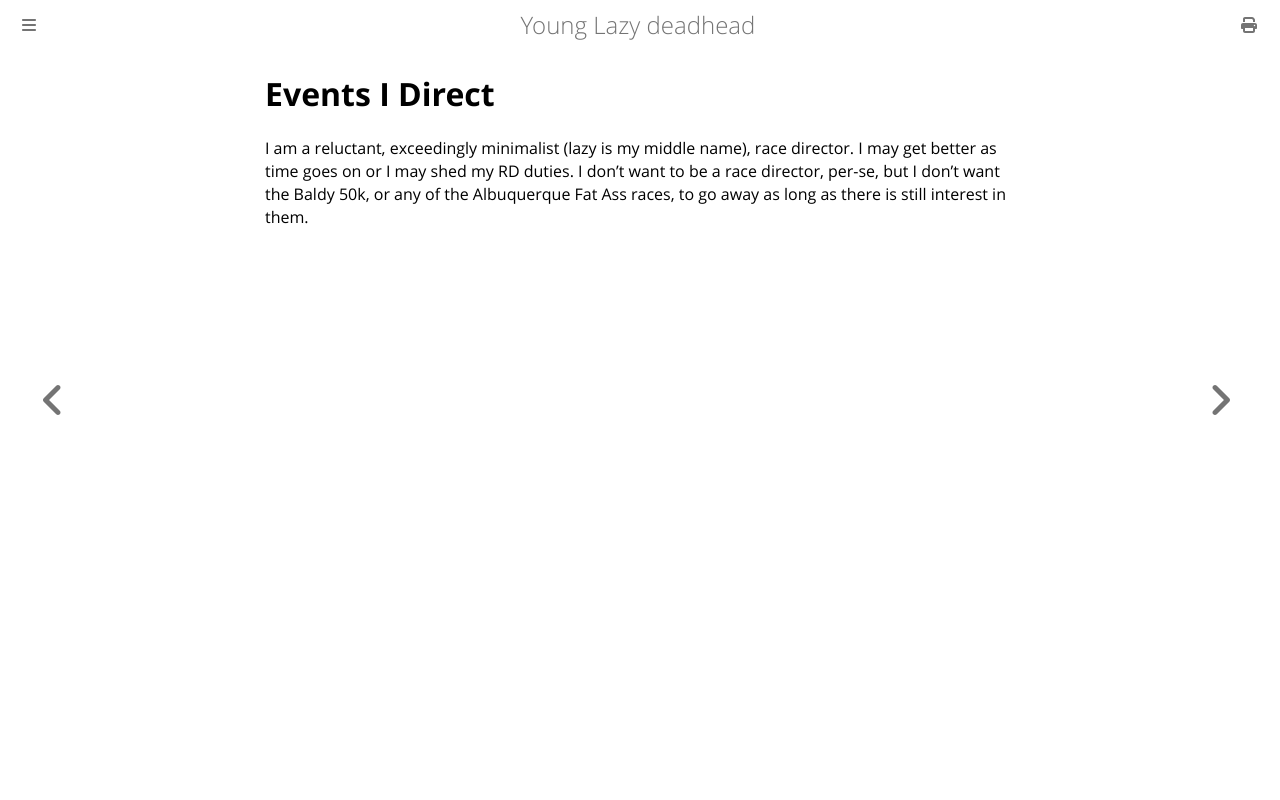

repository: ctm/yld · page: running/direct.html · generator: mdbook

# Events I Direct

I am a reluctant, exceedingly minimalist (lazy is my middle name),
race director.  I may get better as time goes on or I may shed my RD
duties.  I don't want to be a race director, per-se, but I don't want
the Baldy 50k, or any of the Albuquerque Fat Ass races, to go away as
long as there is still interest in them.
